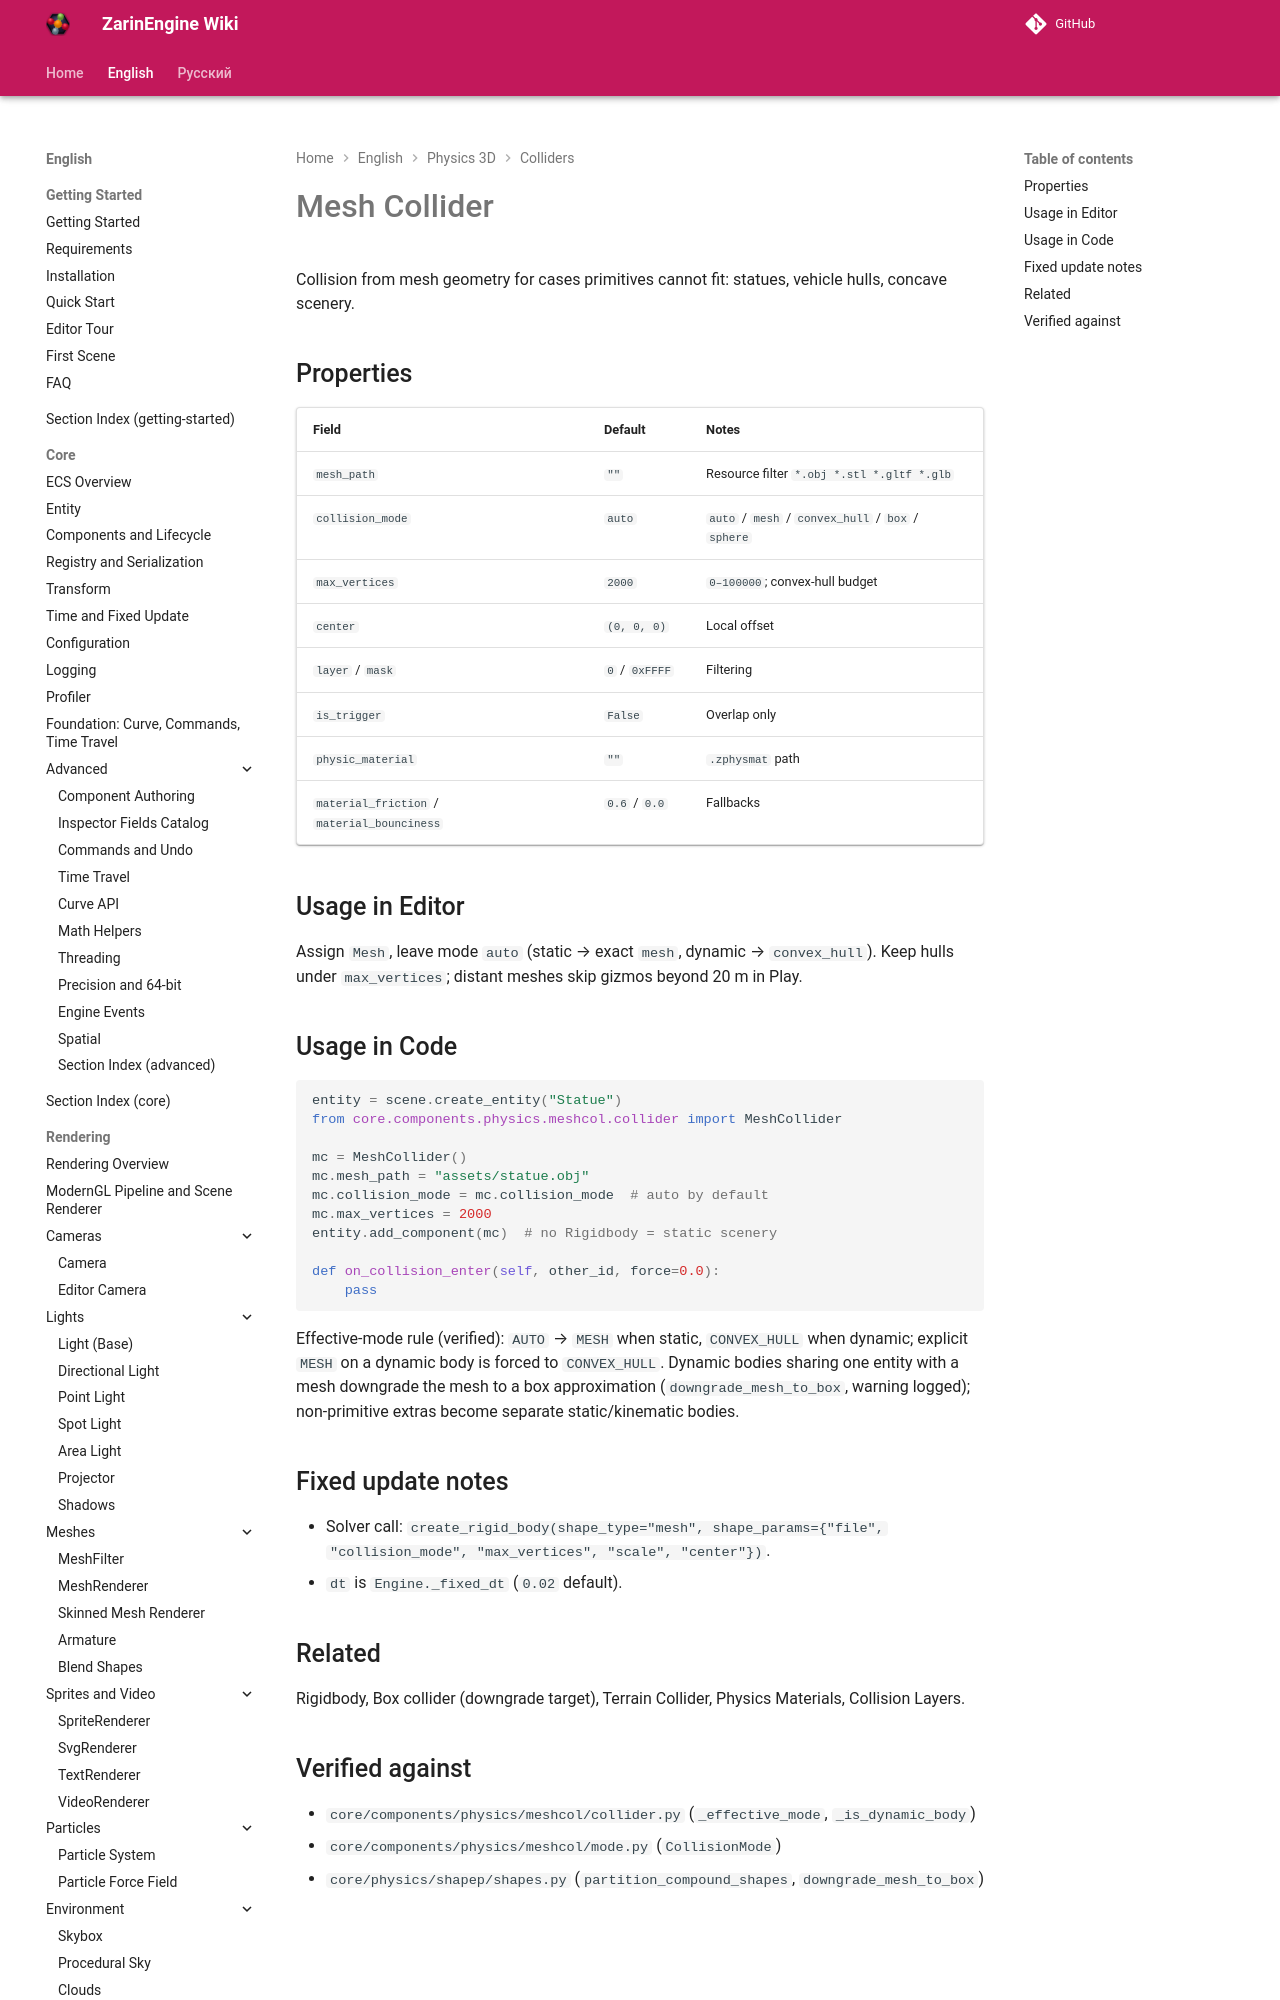

repository: EgorKonstrukt/ZarinEngineWiki · page: en/physics-3d/mesh-collider/index.html · generator: mkdocs

# Mesh Collider

Collision from mesh geometry for cases primitives cannot fit: statues, vehicle hulls, concave scenery.

## Properties

| Field | Default | Notes |
|---|---|---|
| `mesh_path` | `""` | Resource filter `*.obj *.stl *.gltf *.glb` |
| `collision_mode` | `auto` | `auto` / `mesh` / `convex_hull` / `box` / `sphere` |
| `max_vertices` | `2000` | `0–100000`; convex-hull budget |
| `center` | `(0, 0, 0)` | Local o
